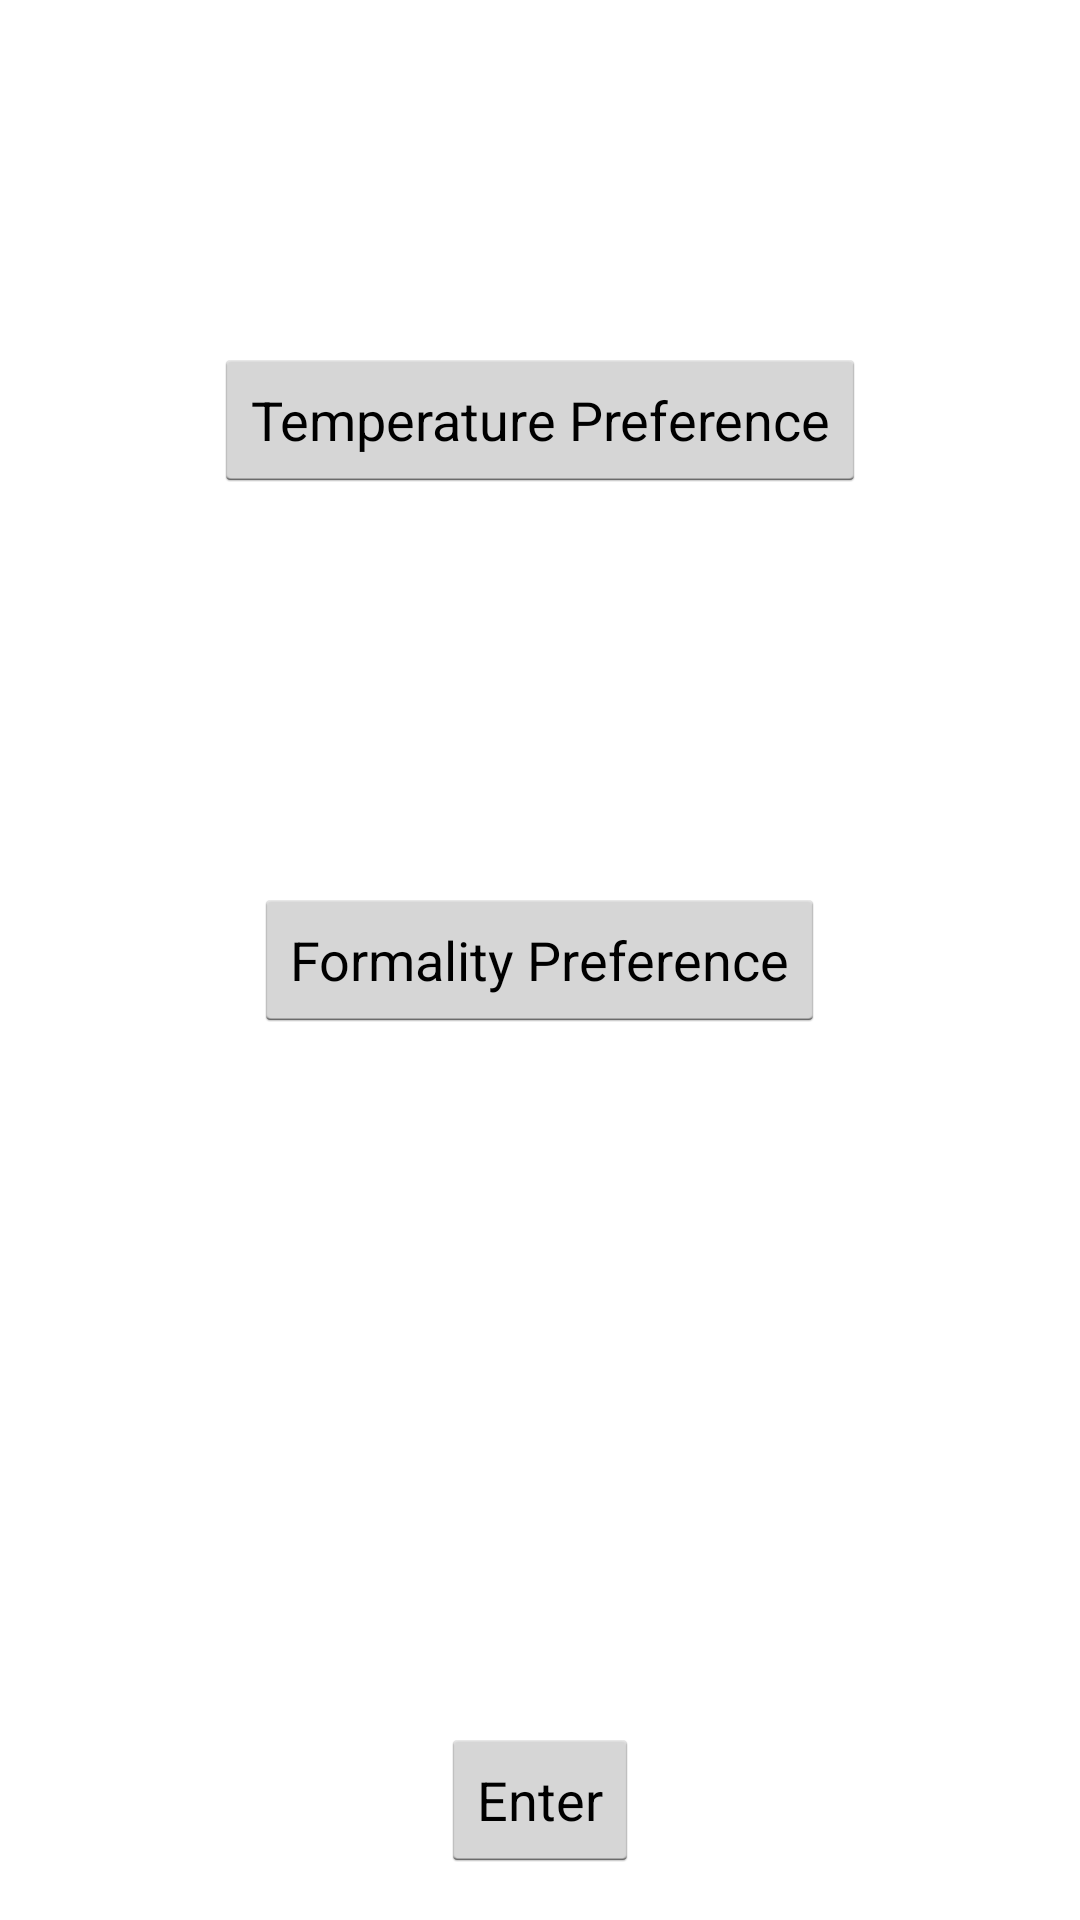

Reconstruct the res/layout file that produces this screen, plus the resources it refers to.
<!-- AndroidManifest.xml: application theme AppTheme -->
<!-- res/layout/activity_choose_outfit.xml -->
<?xml version="1.0" encoding="utf-8"?>
<RelativeLayout xmlns:android="http://schemas.android.com/apk/res/android"
    android:layout_width="match_parent"
    android:layout_height="match_parent"
    android:orientation="vertical"
    android:paddingLeft="@dimen/activity_horizontal_margin"
    android:paddingRight="@dimen/activity_horizontal_margin"
    android:paddingTop="@dimen/activity_vertical_margin"
    android:paddingBottom="@dimen/activity_vertical_margin"
    android:weightSum="1"
    android:id="@+id/choose_outfit">


    <Button
        android:layout_width="wrap_content"
        android:layout_height="wrap_content"
        android:text="Temperature Preference"
        android:id="@+id/temp_button"
        android:onClick="showPopUpTemperature"
        android:layout_alignParentTop="true"
        android:layout_centerHorizontal="true"
        android:layout_marginTop="100dp" />

    <TextView
        android:layout_width="wrap_content"
        android:layout_height="wrap_content"
        android:id="@+id/choose_selected_temperature"
        android:layout_below="@+id/temp_button"
        android:layout_centerHorizontal="true" />

    <Button
        android:layout_width="wrap_content"
        android:layout_height="wrap_content"
        android:text="Formality Preference"
        android:id="@+id/form_button"
        android:onClick="showPopUpFormality"
        android:layout_centerVertical="true"
        android:layout_centerHorizontal="true" />

    <TextView
        android:layout_width="wrap_content"
        android:layout_height="wrap_content"
        android:id="@+id/choose_selected_formality"
        android:layout_below="@+id/form_button"
        android:layout_centerHorizontal="true" />

    <Button
        android:layout_width="wrap_content"
        android:layout_height="wrap_content"
        android:text="Enter"
        android:id="@+id/enter_preferences"
        android:onClick="moveToOutfitView"
        android:layout_alignParentBottom="true"
        android:layout_centerHorizontal="true" />


</RelativeLayout>
<!-- resources referenced by this layout -->
<resources>
  <dimen name="activity_horizontal_margin">16dp</dimen>
  <dimen name="activity_vertical_margin">16dp</dimen>
  <style name="AppTheme" parent="android:Theme.Holo.Light.DarkActionBar">
          
      </style>
</resources>
